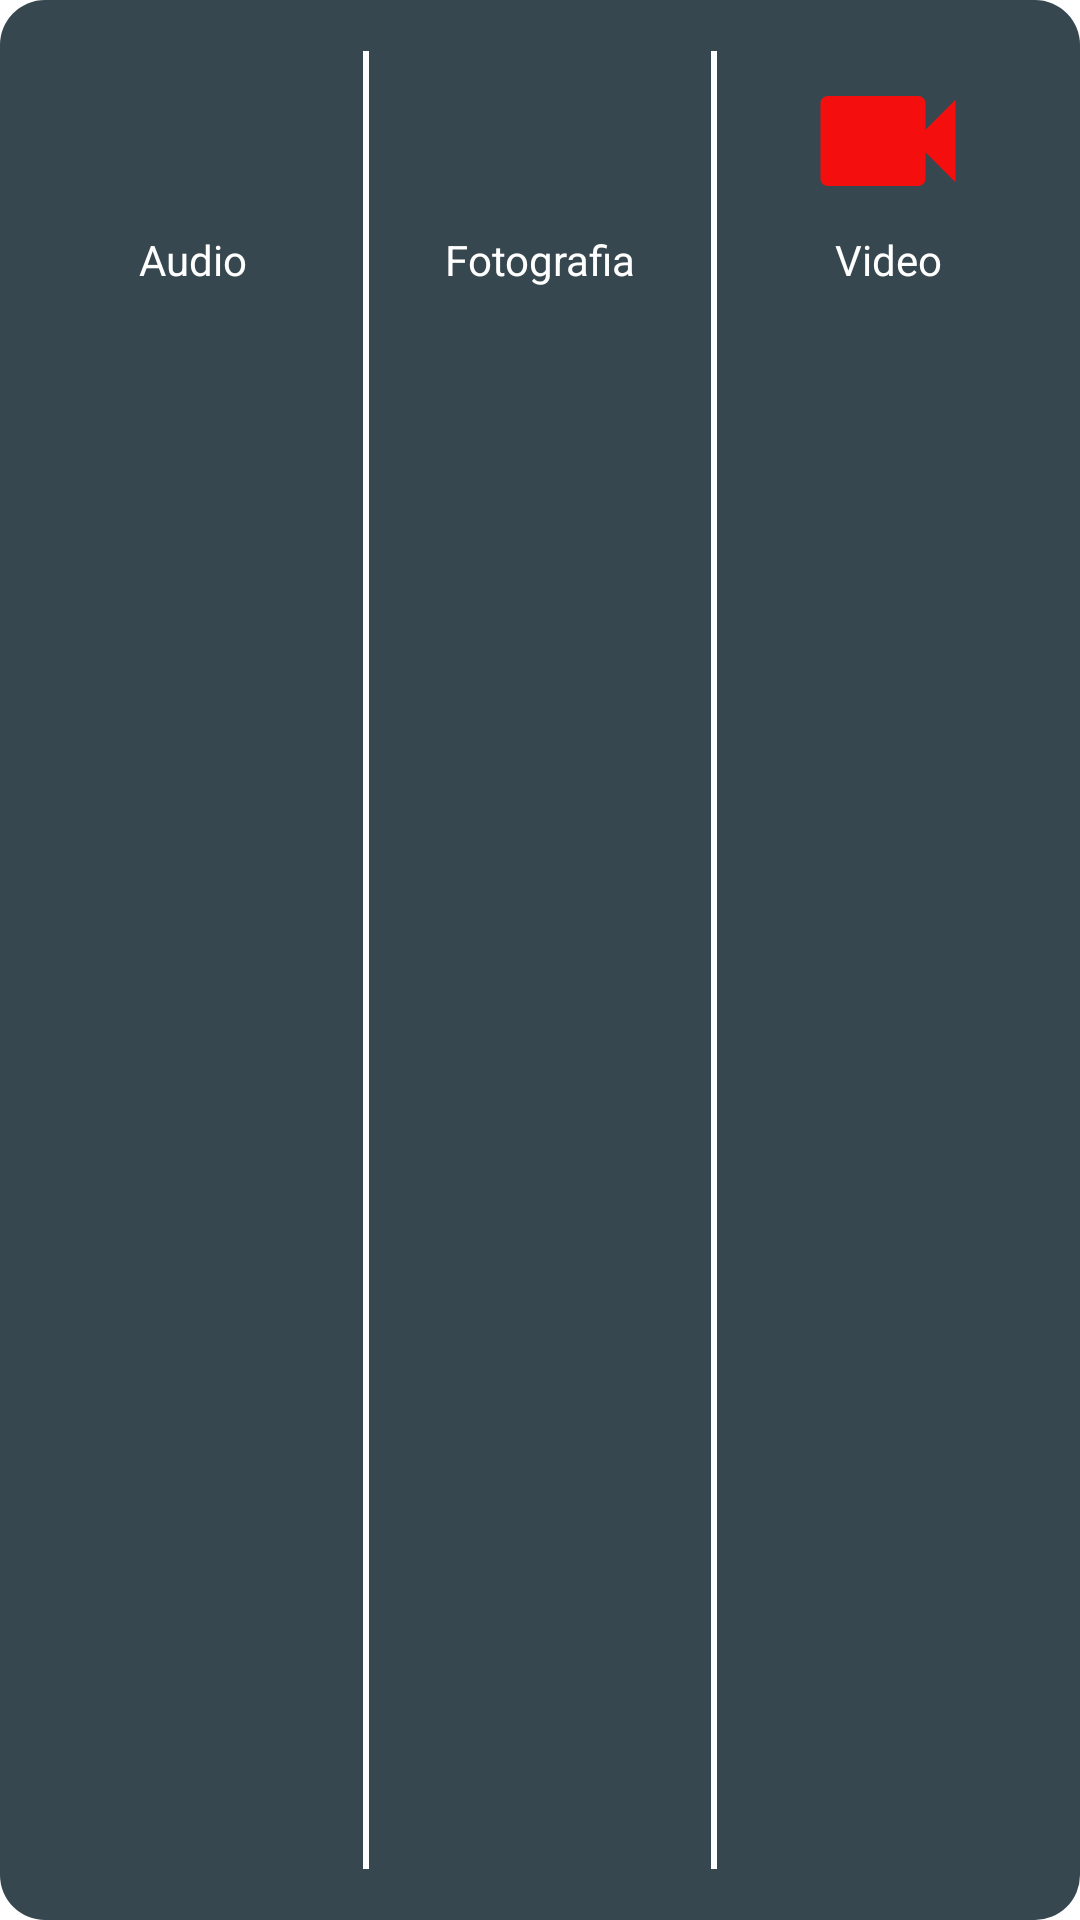

Layout XML and referenced resources for this Android screen:
<!-- AndroidManifest.xml: application theme Theme.GrabadorVoz -->
<!-- res/layout/layout_widget_homescreen.xml -->
<?xml version="1.0" encoding="utf-8"?>
<LinearLayout xmlns:android="http://schemas.android.com/apk/res/android"
    android:layout_width="match_parent"
    android:layout_height="wrap_content"
    android:background="@drawable/background_widget_cardview"
    android:layout_marginStart="5dp"
    android:layout_marginEnd="5dp"
    android:layout_marginBottom="5dp"
    android:layout_marginTop="5dp"
    android:orientation="horizontal"
    android:padding="12dp">

    <LinearLayout
        android:id="@+id/audioWidget"
        android:layout_width="0dp"
        android:layout_height="wrap_content"
        android:layout_weight="1"
        android:layout_marginStart="5dp"
        android:layout_marginEnd="5dp"
        android:layout_marginBottom="5dp"
        android:layout_marginTop="5dp"
        android:orientation="vertical">

        <ImageView
            android:id="@+id/audioImage"
            android:layout_width="match_parent"
            android:layout_height="60dp"
            android:src="@drawable/baseline_volume_up_24_white"
            android:layout_weight="0" />

        <TextView
            android:id="@+id/audioView"
            android:layout_width="match_parent"
            android:layout_height="wrap_content"
            android:text="@string/audio"
            android:gravity="center"
            android:textColor="@color/white"/>


    </LinearLayout>

    <LinearLayout
        android:id="@+id/lineOne"
        android:layout_width="2dp"
        android:layout_height="match_parent"
        android:background="@color/white"
        android:layout_marginStart="5dp"
        android:layout_marginEnd="5dp"
        android:layout_marginBottom="5dp"
        android:layout_marginTop="5dp"
        android:orientation="vertical"/>

    <LinearLayout
        android:id="@+id/camaraWidget"
        android:layout_width="0dp"
        android:layout_height="wrap_content"
        android:layout_weight="1"
        android:layout_marginStart="5dp"
        android:layout_marginEnd="5dp"
        android:layout_marginBottom="5dp"
        android:layout_marginTop="5dp"
        android:orientation="vertical">

        <ImageView
            android:id="@+id/camaraview"
            android:layout_width="match_parent"
            android:layout_height="60dp"
            android:src="@drawable/baseline_camera_alt_24_white"
            android:layout_weight="0" />

        <TextView
            android:id="@+id/camaratext"
            android:layout_width="match_parent"
            android:layout_height="wrap_content"
            android:text="@string/camara"
            android:gravity="center"
            android:textColor="@color/white"/>


    </LinearLayout>

    <LinearLayout
        android:id="@+id/lineTow"
        android:layout_width="2dp"
        android:layout_height="match_parent"
        android:background="@color/white"
        android:layout_marginStart="5dp"
        android:layout_marginEnd="5dp"
        android:layout_marginBottom="5dp"
        android:layout_marginTop="5dp"
        android:orientation="vertical"/>

    <LinearLayout
        android:id="@+id/videoWidget"
        android:layout_width="0dp"
        android:layout_height="wrap_content"
        android:layout_weight="1"
        android:layout_marginStart="5dp"
        android:layout_marginEnd="5dp"
        android:layout_marginBottom="5dp"
        android:layout_marginTop="5dp"
        android:orientation="vertical">

        <ImageView
            android:id="@+id/videoView"
            android:layout_width="match_parent"
            android:layout_height="60dp"
            android:src="@drawable/baseline_videocam_24"
            android:layout_weight="0" />

        <TextView
            android:id="@+id/videoTest"
            android:layout_width="match_parent"
            android:layout_height="wrap_content"
            android:text="@string/video"
            android:gravity="center"
            android:textColor="@color/white"/>


    </LinearLayout>

</LinearLayout>
<!-- resources referenced by this layout -->
<resources>
  <color name="white">#FFFFFFFF</color>
  <!-- drawable background_widget_cardview (drawable) -->
  <shape xmlns:android="http://schemas.android.com/apk/res/android">
      <solid android:color="@color/blue_grey_800"/> 
      <corners android:radius="15dp"/> 
      <elevation android:value="8dp"/>  
  </shape>
  <!-- drawable baseline_videocam_24 (drawable) -->
  <vector xmlns:android="http://schemas.android.com/apk/res/android" android:height="24dp" android:tint="#F40E0E" android:viewportHeight="24" android:viewportWidth="24" android:width="24dp">
        
      <path android:fillColor="@android:color/white" android:pathData="M17,10.5V7c0,-0.55 -0.45,-1 -1,-1H4c-0.55,0 -1,0.45 -1,1v10c0,0.55 0.45,1 1,1h12c0.55,0 1,-0.45 1,-1v-3.5l4,4v-11l-4,4z"/>
      
  </vector>
  <string name="audio">Audio</string>
  <string name="camara">Fotografia</string>
  <string name="video">Video</string>
  <style name="Theme.GrabadorVoz" parent="Theme.MaterialComponents.DayNight.NoActionBar">
          <item name="colorPrimary">@color/blue_grey_800</item>
          <item name="colorPrimaryVariant">@color/blue_grey_900</item>
          <item name="colorOnPrimary">@color/white</item>
          <item name="colorSecondary">@color/teal_700</item>
          <item name="colorSecondaryVariant">@color/teal_900</item>
          <item name="colorOnSecondary">@color/white</item>
          <item name="android:statusBarColor">@color/white</item>
          <item name="android:windowLightStatusBar">true</item>
      </style>
  <color name="blue_grey_800">#37474F</color>
  <color name="blue_grey_900">#263238</color>
  <color name="teal_700">#00796B</color>
  <color name="teal_900">#004D40</color>
</resources>
